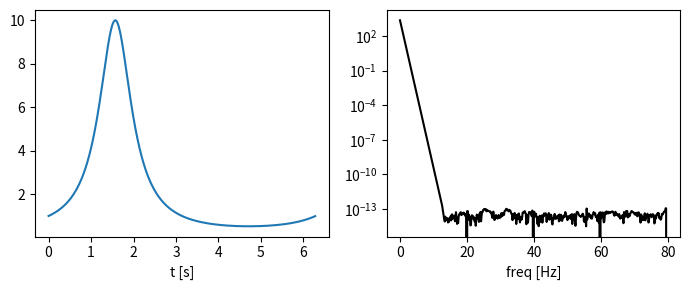
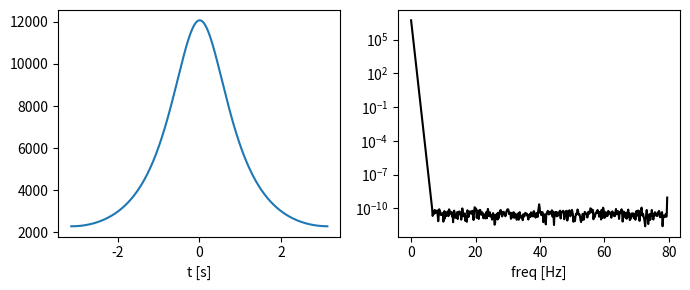
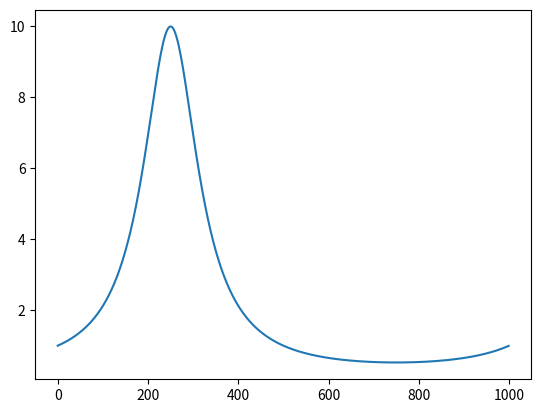
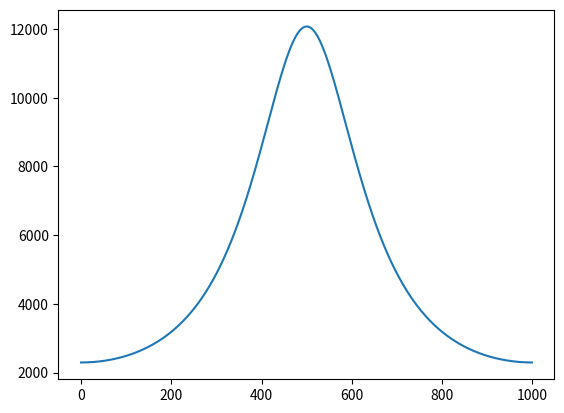
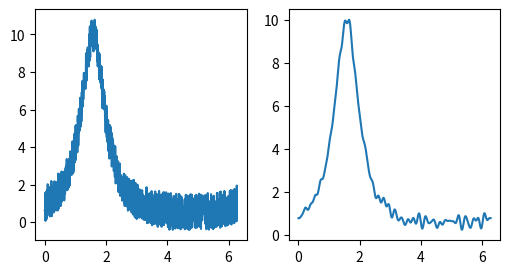
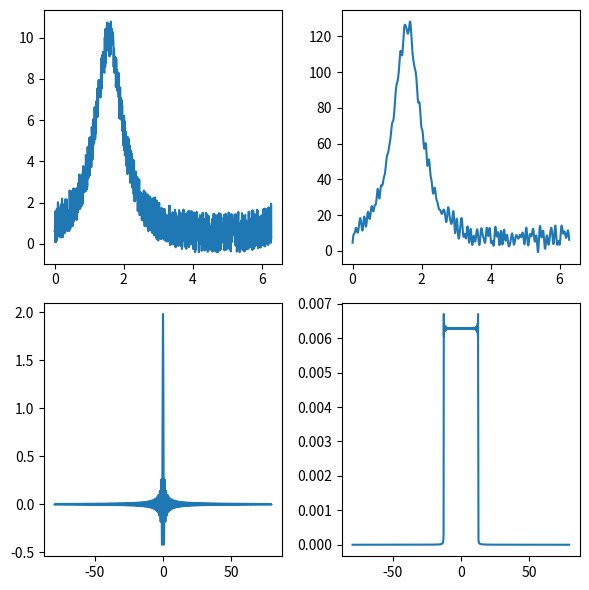
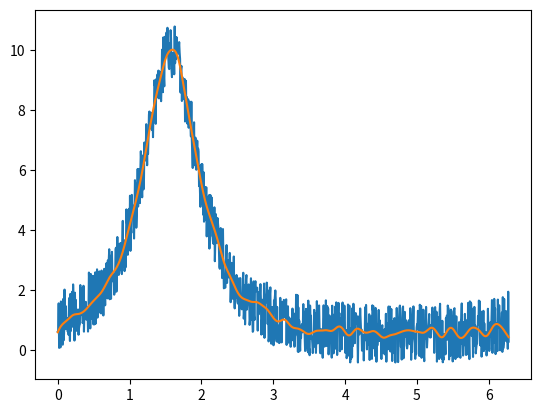
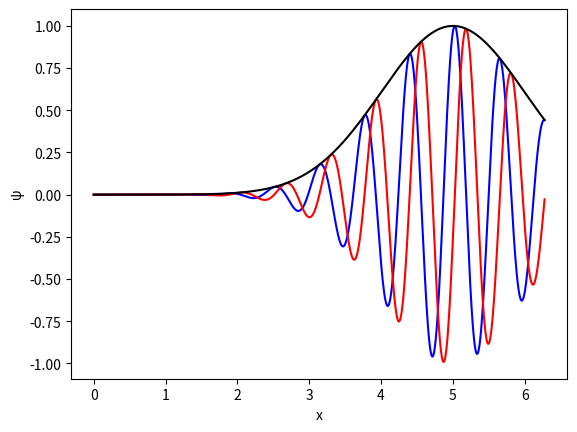
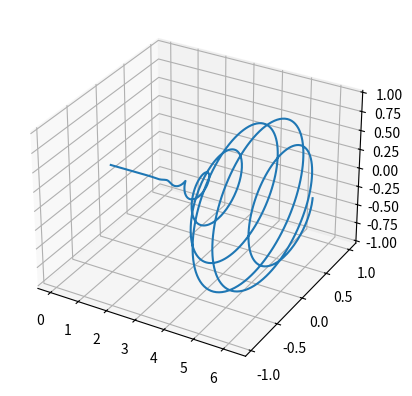

Write Python code to recreate these figures, in order.
%matplotlib notebook

import numpy as np
import matplotlib.pyplot as plt
from mpl_toolkits.mplot3d import Axes3D

N = 1_000
T = 2*np.pi

t = np.linspace(0, T, N, endpoint=False)

def plot_with_fft(t, signal):
    f = np.fft.rfft(signal)
    ft = np.fft.rfftfreq(len(t), t[1] - t[0])
    
    fig, axs = plt.subplots(1,2, figsize=(7,3))
    axs[0].plot(t,signal)
    axs[0].set_xlabel('t [s]')
    axs[1].plot(ft,np.abs(f), color='black')
    axs[1].set_xlabel('freq [Hz]')
    axs[1].set_yscale('log')
    plt.tight_layout()
    plt.show()

y = 1 / (1 - .9 * np.sin(t))
#y += np.random.rand(N)*2-1

plot_with_fft(t, y)

z = np.convolve(y, np.tile(y,2), 'valid')[:-1]
tz = np.linspace(-T/2, T/2, len(z))
print(len(z), z[0], z[-1])

plot_with_fft(tz, z)

plt.figure()
plt.plot(y)
plt.show()

f = np.fft.rfft(y)
f**=2
yy = np.fft.irfft(f)

plt.figure()
plt.plot(yy)
plt.show()

y = 1 / (1 - .9 * np.sin(t))
y += np.random.rand(N)*2-1
ft = np.fft.rfftfreq(len(t), t[1] - t[0])

f = np.fft.rfft(y)
f[ft > 6.5] = 0
yy = np.fft.irfft(f)

fig, axs = plt.subplots(1,2,figsize=(6,3))
axs[0].plot(t, y)
axs[1].plot(t, yy)
plt.show()

B = 1
ift = np.linspace(-N/T/2, N/T/2, len(y)*2)

H = 2*B * np.sinc(2*B*ift)
z = np.convolve(y, H, 'valid')[:-1]
i_H = np.abs(np.fft.ifft(H))


fig, axs = plt.subplots(2,2,figsize=(6,6))
axs[0,0].plot(t, y)
axs[0,1].plot(t, z)
axs[1,0].plot(ift, H)
axs[1,1].plot(ift, np.fft.fftshift(i_H))
plt.tight_layout()
plt.show()

import scipy.signal as signal

b, a = signal.butter(3, 0.05)
zi = signal.lfilter_zi(b, a)
z, _ = signal.lfilter(b, a, y, zi=zi*y[0])
z2, _ = signal.lfilter(b, a, z, zi=zi*z[0])
Y = signal.filtfilt(b, a, y)

plt.figure()
plt.plot(t,y)
plt.plot(t,Y)
plt.show()

x = np.linspace(0, T, N, endpoint=False)

k_0 = 10
σ_0 = 1

ψ = np.exp(-1/2 * ((x - 5)/(σ_0))**2 ) * np.exp(1j * k_0 * x)

fig, ax = plt.subplots()
ax.plot(x, ψ.real, color='blue')
ax.plot(x, ψ.imag, color='red')
ax.plot(x, np.abs(ψ), color='black')
ax.set_xlabel('x')
ax.set_ylabel('ψ')
plt.show()

fig = plt.figure()
ax = fig.add_subplot(111, projection='3d')
ax.plot(t, ψ.real, ψ.imag)
plt.show()